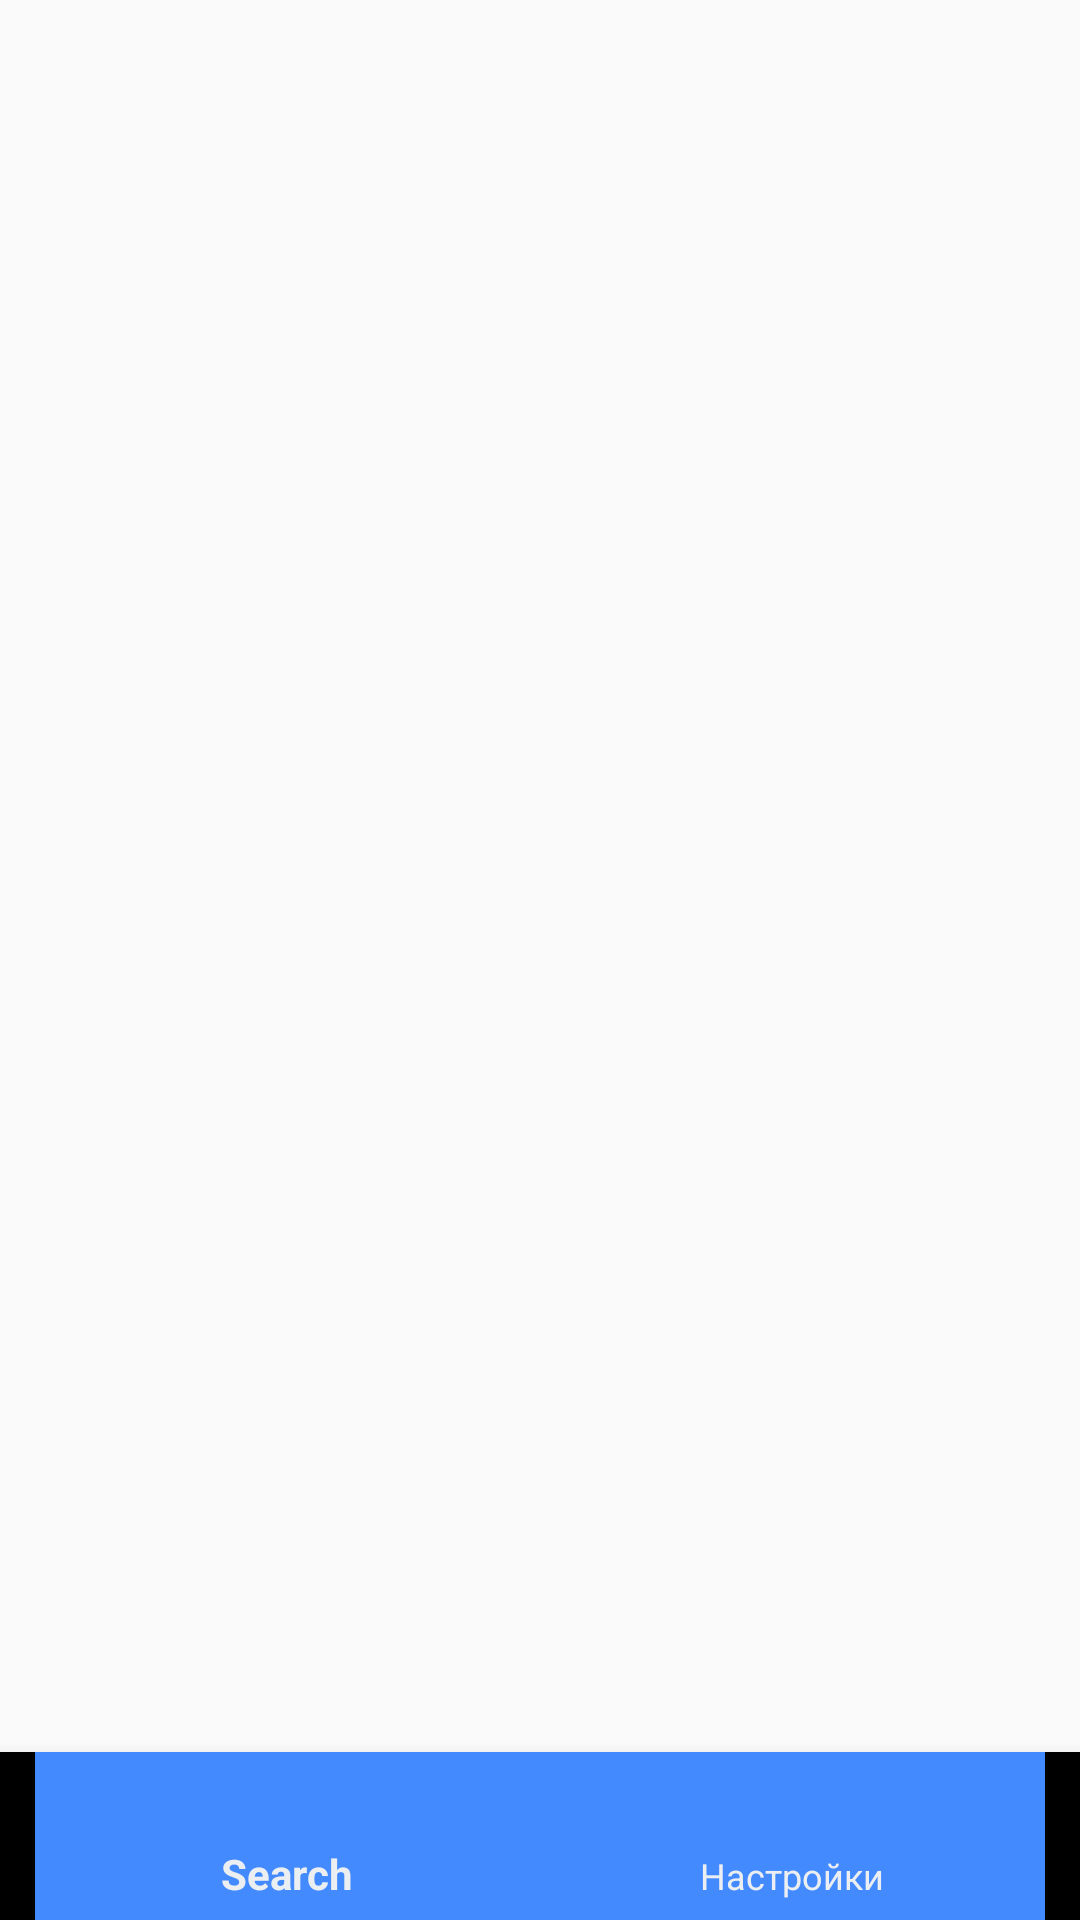

Reconstruct the res/layout file that produces this screen, plus the resources it refers to.
<!-- AndroidManifest.xml: application theme AppTheme -->
<!-- res/layout/activity_main.xml -->
<?xml version="1.0" encoding="utf-8"?>
<androidx.constraintlayout.widget.ConstraintLayout xmlns:android="http://schemas.android.com/apk/res/android"
    xmlns:tools="http://schemas.android.com/tools"
    xmlns:app="http://schemas.android.com/apk/res-auto"
    android:id="@+id/fragmentContainer"
    android:layout_width="match_parent"
    android:layout_height="match_parent"
    tools:context=".MainActivity">
    <com.google.android.material.bottomnavigation.BottomNavigationView
        android:id="@+id/bottomNavigation"
        android:layout_height="56dp"
        android:layout_width="match_parent"
        app:itemBackground="@color/colorDarkBlue"
        app:itemIconTint="@color/grayLight"
        app:itemTextColor="@color/grayLight"
        app:itemRippleColor="@color/colorGray"
        app:layout_constraintBottom_toBottomOf="parent"
        app:menu="@menu/films_menu"
        android:layout_gravity="start"/>
</androidx.constraintlayout.widget.ConstraintLayout>
<!-- resources referenced by this layout -->
<resources>
  <color name="colorDarkBlue">#448aff</color>
  <color name="colorGray">#E6504F4F</color>
  <color name="grayLight">#eceff1</color>
  <style name="AppTheme" parent="Theme.AppCompat.DayNight">
          
          <item name="colorPrimary">@color/colorPrimary</item>
          <item name="colorPrimaryDark">@color/colorPrimaryDark</item>
          <item name="colorAccent">@color/colorAccent</item>
  
          <item name="buttonStyle">@style/SearchFilmButton</item>
      </style>
  <color name="colorPrimary">#6200EE</color>
  <color name="colorPrimaryDark">#3700B3</color>
  <color name="colorAccent">#03DAC5</color>
  <style name="SearchFilmButton" parent="Widget.AppCompat.Button">
          <item name="android:background">@drawable/button_search_film</item>
          <item name="android:textColor">@color/colorWhite</item>
          <item name="android:padding">10dp</item>
      </style>
  <!-- drawable button_search_film (drawable) -->
  <?xml version="1.0" encoding="utf-8"?>
  <shape xmlns:android="http://schemas.android.com/apk/res/android"
      android:shape="rectangle">
      <corners
          android:topLeftRadius="45dp"
          android:topRightRadius="45dp"
          android:bottomRightRadius="45dp"
          android:bottomLeftRadius="45dp"/>
      <solid android:color="@color/colorBlue"/>
  </shape>
  <color name="colorWhite">#ffffff</color>
  <color name="colorBlue">#0336FF</color>
</resources>
